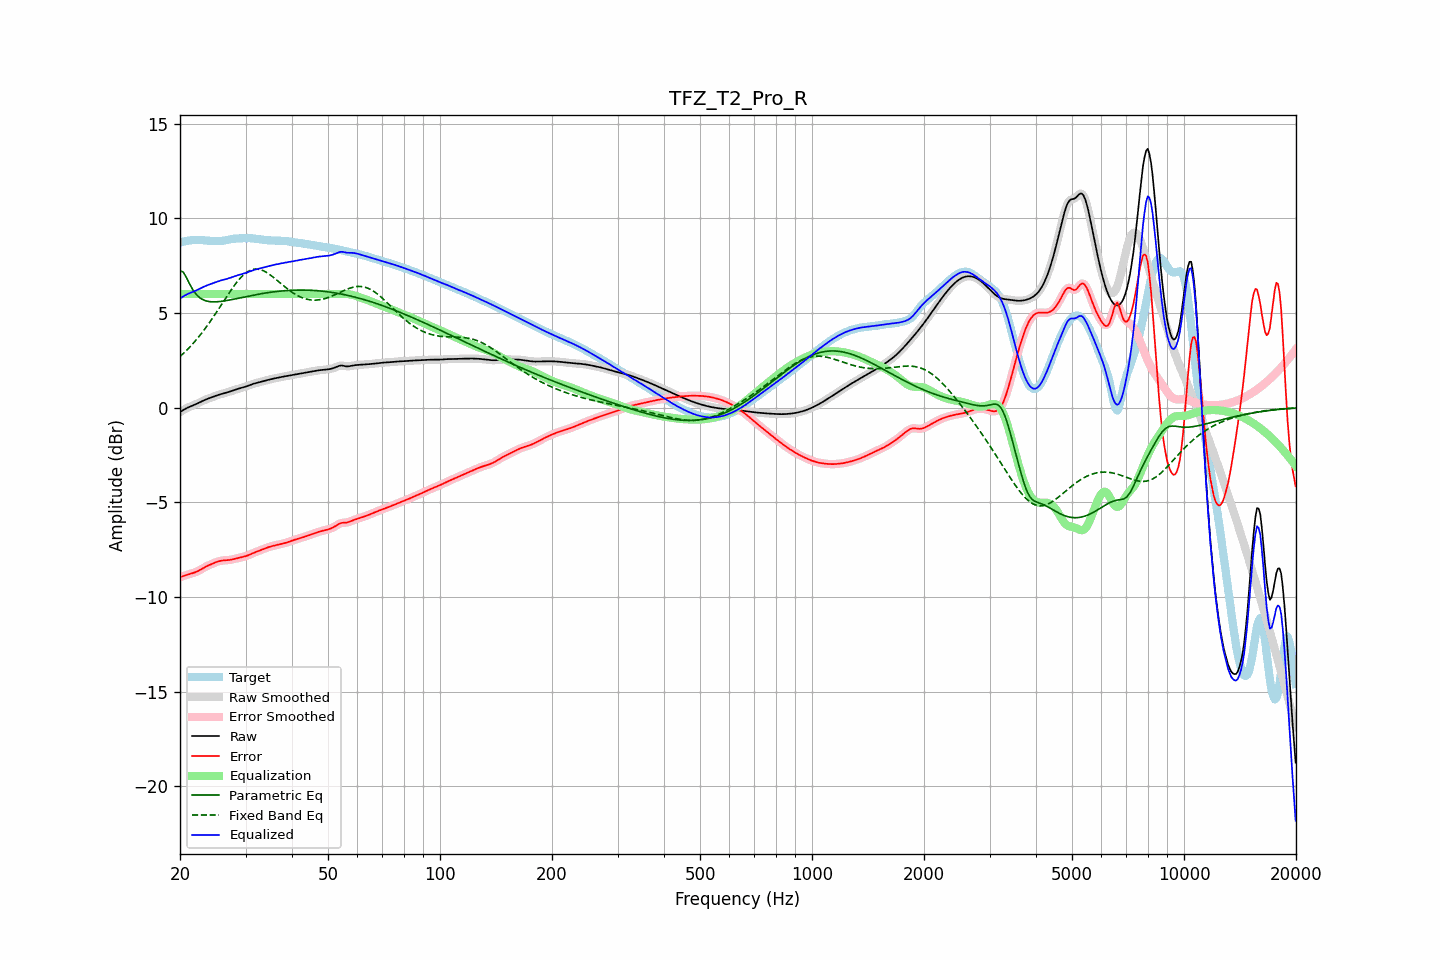

Values plotted in this chart, from the file beside it:
frequency, raw, error, smoothed, error_smoothed, equalization, parametric_eq, fixed_band_eq, equalized_raw, equalized_smoothed, target
20.00, -0.24, -8.95, -0.24, -8.95, 6.00, 7.23, 2.70, 5.76, 5.76, 8.71
20.20, -0.18, -8.92, -0.18, -8.92, 6.00, 7.19, 2.78, 5.82, 5.82, 8.74
20.40, -0.13, -8.89, -0.13, -8.89, 6.00, 7.16, 2.85, 5.87, 5.87, 8.77
20.61, -0.08, -8.86, -0.08, -8.86, 6.00, 7.02, 2.94, 5.92, 5.92, 8.79
20.81, -0.03, -8.83, -0.03, -8.83, 6.00, 6.87, 3.02, 5.97, 5.97, 8.80
21.02, 0.01, -8.81, 0.01, -8.81, 6.00, 6.70, 3.10, 6.01, 6.01, 8.82
21.23, 0.05, -8.78, 0.05, -8.78, 6.00, 6.53, 3.19, 6.05, 6.05, 8.83
21.44, 0.08, -8.76, 0.08, -8.76, 6.00, 6.37, 3.28, 6.08, 6.08, 8.84
21.66, 0.12, -8.73, 0.12, -8.73, 6.00, 6.22, 3.38, 6.12, 6.12, 8.85
21.87, 0.15, -8.70, 0.15, -8.70, 6.00, 6.10, 3.47, 6.15, 6.15, 8.85
22.09, 0.19, -8.67, 0.19, -8.67, 6.00, 5.99, 3.57, 6.19, 6.19, 8.86
22.31, 0.23, -8.63, 0.23, -8.63, 6.00, 5.90, 3.67, 6.23, 6.23, 8.86
22.54, 0.27, -8.59, 0.27, -8.59, 6.00, 5.82, 3.78, 6.27, 6.27, 8.86
22.76, 0.31, -8.54, 0.31, -8.54, 6.00, 5.77, 3.88, 6.31, 6.31, 8.85
22.99, 0.35, -8.49, 0.35, -8.49, 6.00, 5.71, 3.99, 6.35, 6.35, 8.85
23.22, 0.39, -8.45, 0.39, -8.45, 6.00, 5.68, 4.10, 6.39, 6.39, 8.84
23.45, 0.43, -8.40, 0.43, -8.40, 6.00, 5.64, 4.22, 6.43, 6.43, 8.83
23.69, 0.46, -8.36, 0.46, -8.36, 6.00, 5.62, 4.33, 6.46, 6.46, 8.82
23.92, 0.49, -8.32, 0.49, -8.32, 6.00, 5.60, 4.45, 6.49, 6.49, 8.81
24.16, 0.53, -8.28, 0.53, -8.28, 6.00, 5.59, 4.58, 6.53, 6.53, 8.80
24.40, 0.56, -8.24, 0.56, -8.24, 6.00, 5.59, 4.70, 6.56, 6.56, 8.80
24.65, 0.59, -8.21, 0.59, -8.21, 6.00, 5.59, 4.82, 6.59, 6.59, 8.79
24.89, 0.62, -8.17, 0.62, -8.17, 6.00, 5.59, 4.95, 6.62, 6.62, 8.79
25.14, 0.65, -8.14, 0.65, -8.14, 6.00, 5.59, 5.08, 6.65, 6.65, 8.79
25.39, 0.68, -8.11, 0.68, -8.11, 6.00, 5.60, 5.21, 6.68, 6.68, 8.79
25.65, 0.70, -8.09, 0.70, -8.09, 6.00, 5.61, 5.34, 6.70, 6.70, 8.79
25.91, 0.73, -8.07, 0.73, -8.07, 6.00, 5.62, 5.47, 6.73, 6.73, 8.80
26.16, 0.75, -8.06, 0.75, -8.06, 6.00, 5.63, 5.60, 6.75, 6.75, 8.81
26.43, 0.77, -8.06, 0.77, -8.06, 6.00, 5.64, 5.73, 6.77, 6.77, 8.83
26.69, 0.80, -8.05, 0.80, -8.05, 6.00, 5.65, 5.86, 6.80, 6.80, 8.85
26.96, 0.82, -8.05, 0.82, -8.05, 6.00, 5.67, 5.99, 6.82, 6.82, 8.87
27.23, 0.85, -8.04, 0.85, -8.04, 6.00, 5.69, 6.12, 6.85, 6.85, 8.89
27.50, 0.88, -8.02, 0.88, -8.02, 6.00, 5.70, 6.24, 6.88, 6.88, 8.90
27.77, 0.91, -8.00, 0.91, -8.00, 6.00, 5.72, 6.36, 6.91, 6.91, 8.91
28.05, 0.94, -7.98, 0.94, -7.98, 6.00, 5.74, 6.48, 6.94, 6.94, 8.92
28.33, 0.97, -7.96, 0.97, -7.96, 6.00, 5.75, 6.59, 6.97, 6.97, 8.93
28.62, 0.99, -7.94, 0.99, -7.94, 6.00, 5.77, 6.69, 6.99, 6.99, 8.93
28.90, 1.02, -7.92, 1.02, -7.92, 6.00, 5.79, 6.79, 7.02, 7.02, 8.94
29.19, 1.04, -7.90, 1.04, -7.90, 6.00, 5.81, 6.89, 7.04, 7.04, 8.94
29.48, 1.06, -7.88, 1.06, -7.88, 6.00, 5.82, 6.97, 7.06, 7.06, 8.95
29.78, 1.09, -7.86, 1.09, -7.86, 6.00, 5.84, 7.05, 7.09, 7.09, 8.95
30.08, 1.12, -7.84, 1.12, -7.84, 6.00, 5.86, 7.11, 7.12, 7.12, 8.95
30.38, 1.15, -7.81, 1.15, -7.81, 6.00, 5.88, 7.17, 7.15, 7.15, 8.95
30.68, 1.18, -7.77, 1.18, -7.77, 6.00, 5.90, 7.22, 7.18, 7.18, 8.95
30.99, 1.21, -7.73, 1.21, -7.74, 6.00, 5.91, 7.26, 7.21, 7.21, 8.95
31.30, 1.24, -7.70, 1.24, -7.70, 6.00, 5.93, 7.29, 7.24, 7.24, 8.94
31.61, 1.27, -7.66, 1.27, -7.66, 6.00, 5.95, 7.31, 7.27, 7.27, 8.93
31.93, 1.29, -7.63, 1.29, -7.63, 6.00, 5.96, 7.32, 7.29, 7.29, 8.92
32.24, 1.31, -7.59, 1.31, -7.59, 6.00, 5.98, 7.32, 7.31, 7.31, 8.91
32.57, 1.33, -7.56, 1.33, -7.56, 6.00, 5.99, 7.30, 7.33, 7.33, 8.89
32.89, 1.36, -7.53, 1.36, -7.53, 6.00, 6.01, 7.29, 7.36, 7.36, 8.88
33.22, 1.38, -7.49, 1.38, -7.49, 6.00, 6.02, 7.26, 7.38, 7.38, 8.87
33.55, 1.40, -7.46, 1.40, -7.46, 6.00, 6.04, 7.22, 7.40, 7.40, 8.86
33.89, 1.43, -7.43, 1.43, -7.43, 6.00, 6.05, 7.18, 7.43, 7.43, 8.85
34.23, 1.45, -7.39, 1.45, -7.39, 6.00, 6.06, 7.13, 7.45, 7.45, 8.84
34.57, 1.47, -7.36, 1.47, -7.36, 6.00, 6.08, 7.08, 7.47, 7.47, 8.84
34.92, 1.49, -7.34, 1.49, -7.34, 6.00, 6.09, 7.02, 7.49, 7.49, 8.83
35.27, 1.51, -7.32, 1.51, -7.32, 6.00, 6.10, 6.95, 7.51, 7.51, 8.83
35.62, 1.53, -7.29, 1.53, -7.29, 6.00, 6.11, 6.89, 7.53, 7.53, 8.82
35.97, 1.55, -7.27, 1.55, -7.27, 6.00, 6.12, 6.82, 7.55, 7.55, 8.82
... 635 more rows
